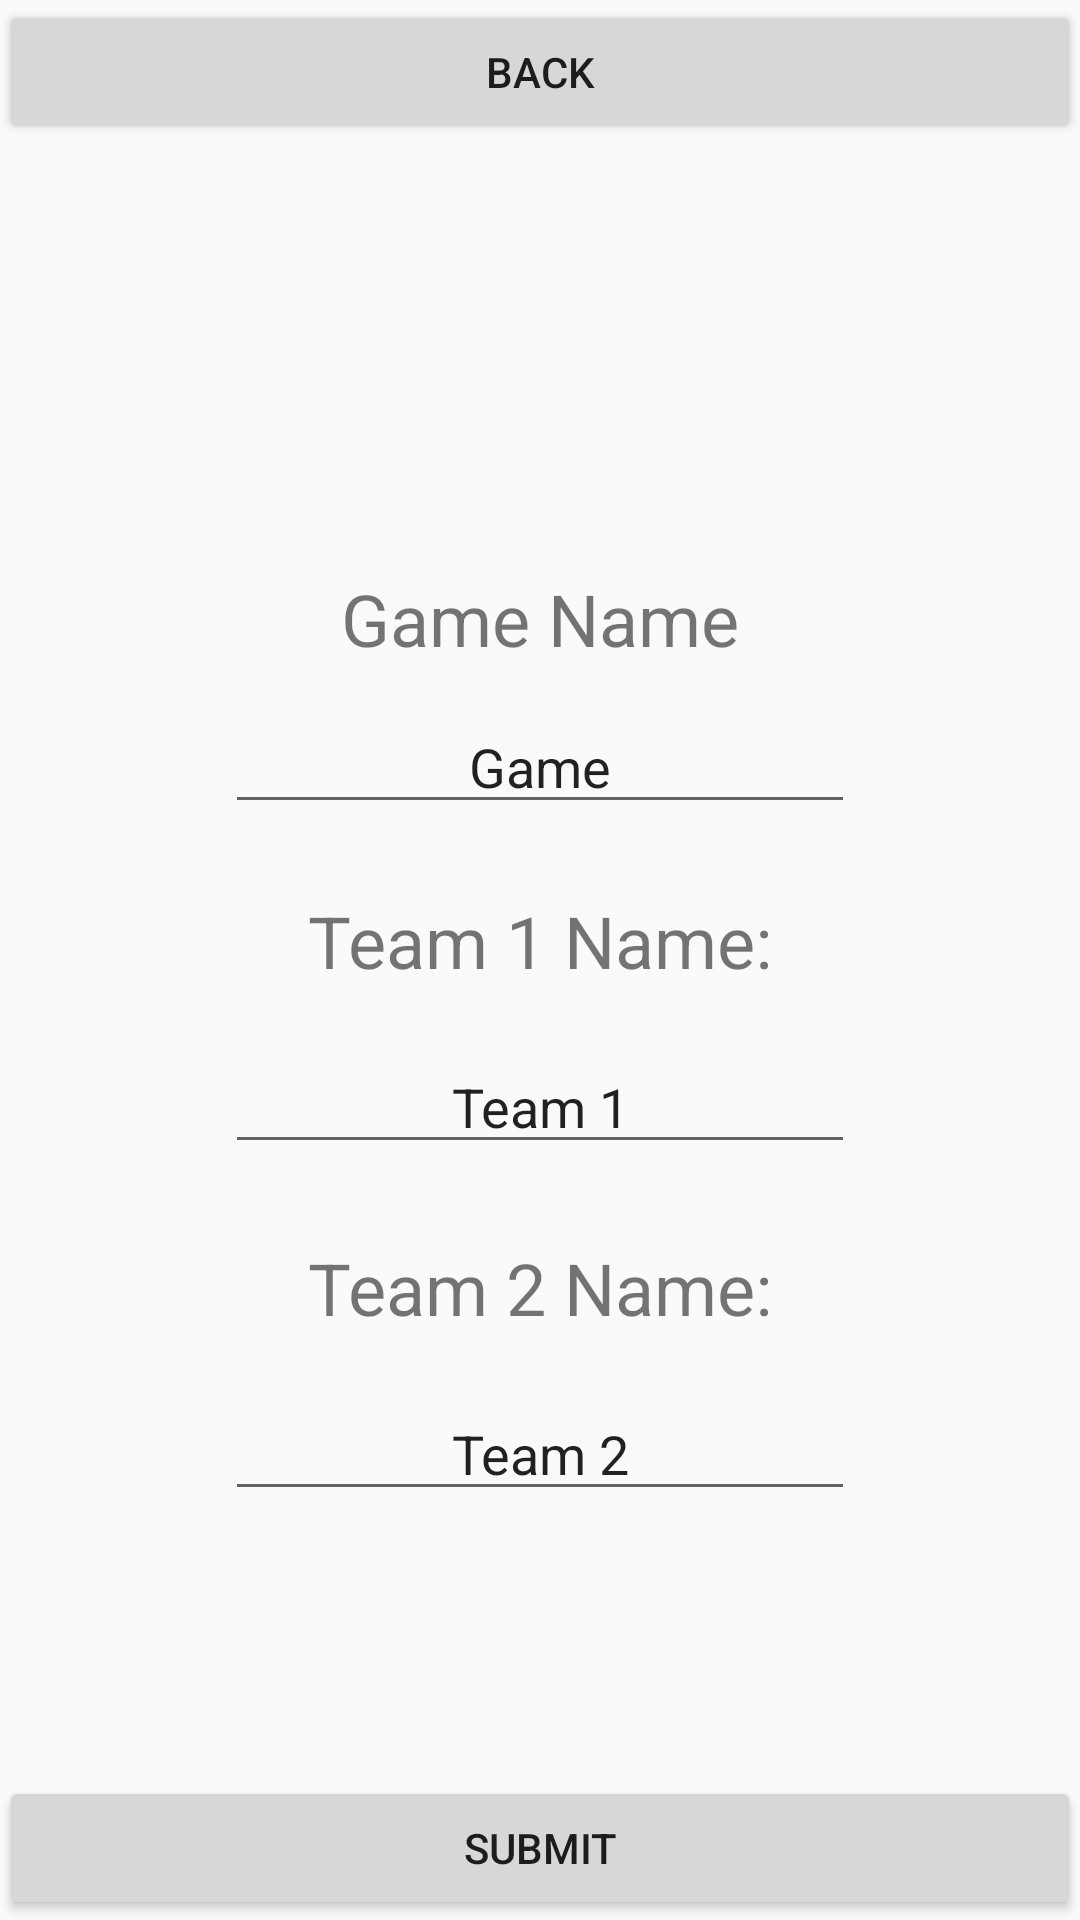

Layout XML and referenced resources for this Android screen:
<!-- AndroidManifest.xml: application theme AppTheme -->
<!-- res/layout/register.xml -->
<?xml version="1.0" encoding="utf-8"?>
<RelativeLayout xmlns:android="http://schemas.android.com/apk/res/android"
    xmlns:app="http://schemas.android.com/apk/res-auto"
    xmlns:tools="http://schemas.android.com/tools"
    android:layout_width="match_parent"
    android:layout_height="match_parent"
    android:paddingBottom="@dimen/activity_vertical_margin"
    android:paddingLeft="@dimen/activity_horizontal_margin"
    android:paddingRight="@dimen/activity_horizontal_margin"
    android:paddingTop="@dimen/activity_vertical_margin"
    android:theme="@android:style/Theme.Material.Light.NoActionBar"
    tools:context="com.victr_scoreboard.victrmobile.MainActivity">
    <Button
        android:text="Back"
        android:layout_alignParentTop="true"
        android:layout_width="match_parent"
        android:layout_height="wrap_content"
        android:id="@+id/back"
        />

    <Button
        android:text="Submit"
        android:layout_alignParentBottom="true"
        android:layout_width="match_parent"
        android:layout_height="wrap_content"
        android:id="@+id/submitRegistration"
        />

    <EditText
        android:id="@+id/Team1NameInput"
        android:layout_width="wrap_content"
        android:layout_height="wrap_content"
        android:layout_below="@+id/Team1NameTitle"
        android:layout_centerHorizontal="true"
        android:layout_marginTop="17dp"
        android:ems="10"
        android:inputType="textPersonName"
        android:text="Team 1"
        android:textAlignment="center" />

    <EditText
        android:id="@+id/Team2NameInput"
        android:layout_width="wrap_content"
        android:layout_height="wrap_content"
        android:layout_alignStart="@+id/Team1NameInput"
        android:layout_below="@+id/Team2NameTitle"
        android:layout_marginTop="17dp"
        android:ems="10"
        android:inputType="textPersonName"
        android:text="Team 2"
        android:textAlignment="center" />

    <TextView
        android:id="@+id/Team2NameTitle"
        android:layout_width="wrap_content"
        android:layout_height="wrap_content"
        android:layout_marginTop="25dp"
        android:text="Team 2 Name:"
        android:textSize="24sp"
        android:layout_below="@+id/Team1NameInput"
        android:layout_alignStart="@+id/Team1NameTitle" />

    <TextView
        android:id="@+id/Team1NameTitle"
        android:layout_width="wrap_content"
        android:layout_height="wrap_content"
        android:text="Team 1 Name:"
        android:textSize="24sp"
        android:layout_marginTop="75dp"
        android:layout_below="@+id/textView4"
        android:layout_centerHorizontal="true" />

    <TextView
        android:id="@+id/textView4"
        android:layout_width="wrap_content"
        android:layout_height="wrap_content"
        android:layout_marginTop="142dp"
        android:text="Game Name"
        android:textSize="24sp"
        android:layout_below="@+id/back"
        android:layout_centerHorizontal="true" />

    <EditText
        android:id="@+id/GameNameInput"
        android:layout_width="wrap_content"
        android:layout_height="wrap_content"
        android:layout_below="@+id/textView4"
        android:layout_centerHorizontal="true"
        android:layout_marginTop="11dp"
        android:ems="10"
        android:inputType="textPersonName"
        android:text="Game"
        android:textAlignment="center" />

</RelativeLayout>
<!-- resources referenced by this layout -->
<resources>
  <style name="AppTheme" parent="Theme.AppCompat.Light.NoActionBar">
          
          <item name="colorPrimary">@android:color/darker_gray</item>
          <item name="colorPrimaryDark">@color/colorPrimaryDark</item>
          <item name="colorAccent">@color/colorPrimaryDark</item>
      </style>
  <color name="colorPrimaryDark">#581313</color>
</resources>
